Run: headless pygame with SDL's dummy video driver; simulated clock (each Clock.tick advances the game by its frame time, no real sleeping); random seed 0; keys injected as events and as key.get_pressed() state; no mouse input.
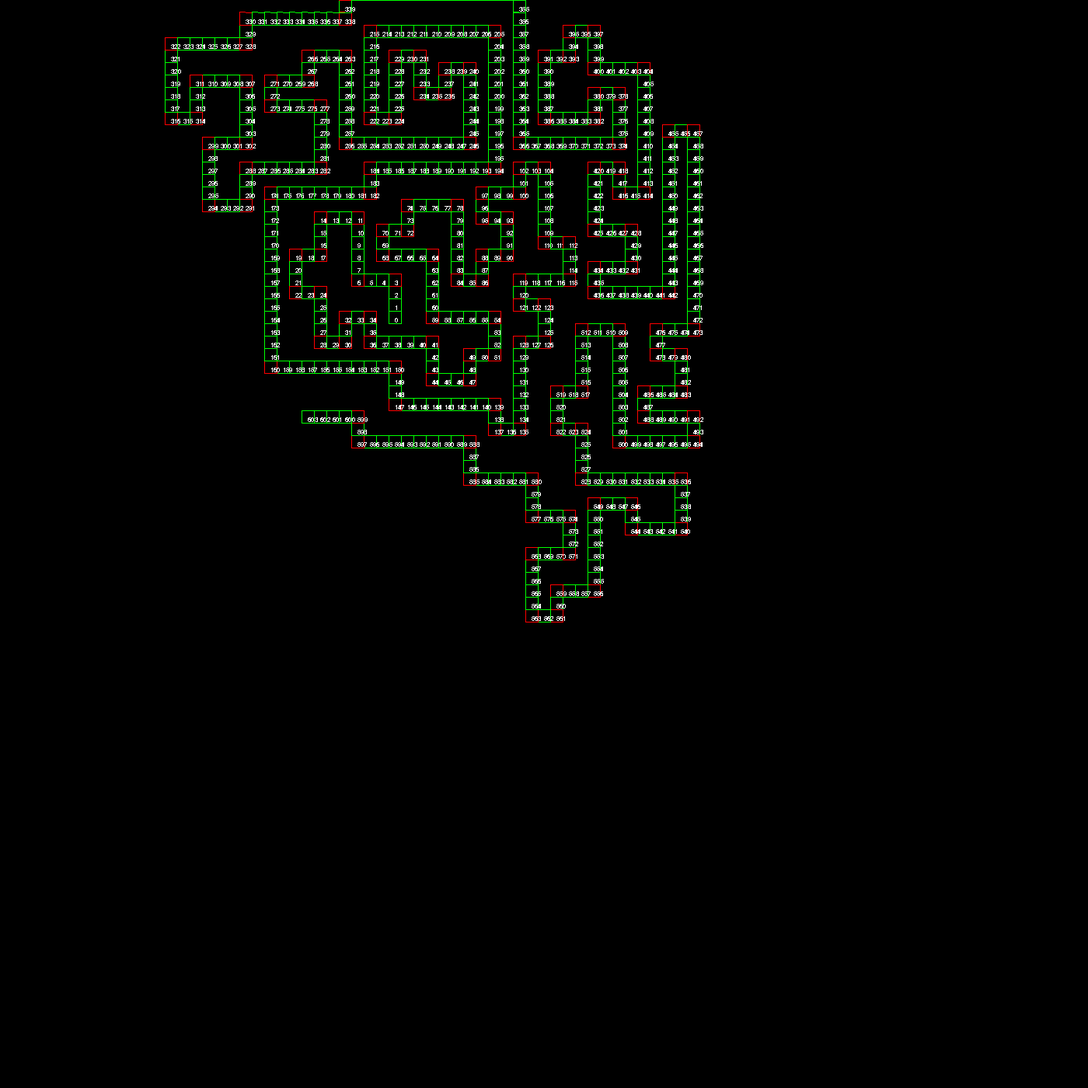
Frame 1 of 4 · flips 1–60 · no input
Frame 2 of 4 · flips 61–180 · tapped SPACE, RETURN · held RIGHT (→), D · screen unchanged from frame 1, image omitted
Frame 3 of 4 · flips 181–300 · held DOWN (↓), S · screen unchanged from frame 2, image omitted
Frame 4 of 4 · flips 301–420 · held LEFT (←), A, UP (↑), W · screen unchanged from frame 3, image omitted

The pygame program that drew these frames:

import pygame
import os
import threading
import time
import math
import sys

roadBlocks = [(528, 528), (528, 512), (528, 496), (528, 480), (512, 480), (496, 480), (480, 480), (480, 464), (480, 448), (480, 432), (480, 416), (480, 400), (464, 400), (448, 400), (432, 400), (432, 416), (432, 432), (432, 448), (416, 448), (400, 448), (400, 464), (400, 480), (400, 496), (416, 496), (432, 496), (432, 512), (432, 528), (432, 544), (432, 560), (448, 560), (464, 560), (464, 544), (464, 528), (480, 528), (496, 528), (496, 544), (496, 560), (512, 560), (528, 560), (544, 560), (560, 560), (576, 560), (576, 576), (576, 592), (576, 608), (592, 608), (608, 608), (624, 608), (624, 592), (624, 576), (640, 576), (656, 576), (656, 560), (656, 544), (656, 528), (640, 528), (624, 528), (608, 528), (592, 528), (576, 528), (576, 512), (576, 496), (576, 480), (576, 464), (576, 448), (560, 448), (544, 448), (528, 448), (512, 448), (512, 432), (512, 416), (528, 416), (544, 416), (544, 400), (544, 384), (560, 384), (576, 384), (592, 384), (608, 384), (608, 400), (608, 416), (608, 432), (608, 448), (608, 464), (608, 480), (624, 480), (640, 480), (640, 464), (640, 448), (656, 448), (672, 448), (672, 432), (672, 416), (672, 400), (656, 400), (640, 400), (640, 384), (640, 368), (656, 368), (672, 368), (688, 368), (688, 352), (688, 336), (704, 336), (720, 336), (720, 352), (720, 368), (720, 384), (720, 400), (720, 416), (720, 432), (736, 432), (752, 432), (752, 448), (752, 464), (752, 480), (736, 480), (720, 480), (704, 480), (688, 480), (688, 496), (688, 512), (704, 512), (720, 512), (720, 528), (720, 544), (720, 560), (704, 560), (688, 560), (688, 576), (688, 592), (688, 608), (688, 624), (688, 640), (688, 656), (688, 672), (672, 672), (656, 672), (656, 656), (656, 640), (640, 640), (624, 640), (608, 640), (592, 640), (576, 640), (560, 640), (544, 640), (528, 640), (528, 624), (528, 608), (528, 592), (512, 592), (496, 592), (480, 592), (464, 592), (448, 592), (432, 592), (416, 592), (400, 592), (384, 592), (368, 592), (368, 576), (368, 560), (368, 544), (368, 528), (368, 512), (368, 496), (368, 480), (368, 464), (368, 448), (368, 432), (368, 416), (368, 400), (368, 384), (368, 368), (384, 368), (400, 368), (416, 368), (432, 368), (448, 368), (464, 368), (480, 368), (496, 368), (496, 352), (496, 336), (512, 336), (528, 336), (544, 336), (560, 336), (576, 336), (592, 336), (608, 336), (624, 336), (640, 336), (656, 336), (656, 320), (656, 304), (656, 288), (656, 272), (656, 256), (656, 240), (656, 224), (656, 208), (656, 192), (656, 176), (656, 160), (640, 160), (624, 160), (608, 160), (592, 160), (576, 160), (560, 160), (544, 160), (528, 160), (512, 160), (496, 160), (496, 176), (496, 192), (496, 208), (496, 224), (496, 240), (496, 256), (496, 272), (512, 272), (528, 272), (528, 256), (528, 240), (528, 224), (528, 208), (528, 192), (544, 192), (560, 192), (560, 208), (560, 224), (560, 240), (576, 240), (592, 240), (592, 224), (592, 208), (608, 208), (624, 208), (624, 224), (624, 240), (624, 256), (624, 272), (624, 288), (624, 304), (608, 304), (592, 304), (576, 304), (560, 304), (544, 304), (528, 304), (512, 304), (496, 304), (480, 304), (464, 304), (464, 288), (464, 272), (464, 256), (464, 240), (464, 224), (464, 208), (464, 192), (448, 192), (432, 192), (416, 192), (416, 208), (416, 224), (400, 224), (384, 224), (368, 224), (368, 240), (368, 256), (384, 256), (400, 256), (416, 256), (432, 256), (432, 272), (432, 288), (432, 304), (432, 320), (432, 336), (416, 336), (400, 336), (384, 336), (368, 336), (352, 336), (336, 336), (336, 352), (336, 368), (336, 384), (320, 384), (304, 384), (288, 384), (288, 368), (288, 352), (288, 336), (288, 320), (288, 304), (304, 304), (320, 304), (336, 304), (336, 288), (336, 272), (336, 256), (336, 240), (336, 224), (320, 224), (304, 224), (288, 224), (272, 224), (272, 240), (272, 256), (272, 272), (256, 272), (240, 272), (240, 256), (240, 240), (240, 224), (240, 208), (240, 192), (240, 176), (256, 176), (272, 176), (288, 176), (304, 176), (320, 176), (336, 176), (336, 160), (336, 144), (352, 144), (368, 144), (384, 144), (400, 144), (416, 144), (432, 144), (448, 144), (464, 144), (464, 128), (464, 112), (480, 112), (496, 112), (512, 112), (528, 112), (544, 112), (560, 112), (576, 112), (592, 112), (608, 112), (624, 112), (640, 112), (656, 112), (672, 112), (688, 112), (688, 128), (688, 144), (688, 160), (688, 176), (688, 192), (688, 208), (688, 224), (688, 240), (688, 256), (688, 272), (688, 288), (688, 304), (704, 304), (720, 304), (736, 304), (752, 304), (768, 304), (784, 304), (800, 304), (816, 304), (816, 288), (816, 272), (816, 256), (816, 240), (800, 240), (784, 240), (784, 256), (784, 272), (768, 272), (752, 272), (736, 272), (720, 272), (720, 256), (720, 240), (720, 224), (720, 208), (720, 192), (736, 192), (752, 192), (752, 176), (752, 160), (768, 160), (784, 160), (784, 176), (784, 192), (784, 208), (800, 208), (816, 208), (832, 208), (848, 208), (848, 224), (848, 240), (848, 256), (848, 272), (848, 288), (848, 304), (848, 320), (848, 336), (848, 352), (848, 368), (832, 368), (816, 368), (816, 352), (816, 336), (800, 336), (784, 336), (784, 352), (784, 368), (784, 384), (784, 400), (784, 416), (800, 416), (816, 416), (832, 416), (832, 432), (832, 448), (832, 464), (816, 464), (800, 464), (784, 464), (784, 480), (784, 496), (800, 496), (816, 496), (832, 496), (848, 496), (864, 496), (880, 496), (880, 480), (880, 464), (880, 448), (880, 432), (880, 416), (880, 400), (880, 384), (880, 368), (880, 352), (880, 336), (880, 320), (880, 304), (880, 288), (896, 288), (912, 288), (912, 304), (912, 320), (912, 336), (912, 352), (912, 368), (912, 384), (912, 400), (912, 416), (912, 432), (912, 448), (912, 464), (912, 480), (912, 496), (912, 512), (912, 528), (912, 544), (896, 544), (880, 544), (864, 544), (864, 560), (864, 576), (880, 576), (896, 576), (896, 592), (896, 608), (896, 624), (880, 624), (864, 624), (848, 624), (848, 640), (848, 656), (864, 656), (880, 656), (896, 656), (912, 656), (912, 672), (912, 688), (896, 688), (880, 688), (864, 688), (848, 688), (832, 688), (816, 688), (816, 672), (816, 656), (816, 640), (816, 624), (816, 608), (816, 592), (816, 576), (816, 560), (816, 544), (800, 544), (784, 544), (768, 544), (768, 560), (768, 576), (768, 592), (768, 608), (768, 624), (752, 624), (736, 624), (736, 640), (736, 656), (736, 672), (752, 672), (768, 672), (768, 688), (768, 704), (768, 720), (768, 736), (784, 736), (800, 736), (816, 736), (832, 736), (848, 736), (864, 736), (880, 736), (896, 736), (896, 752), (896, 768), (896, 784), (896, 800), (880, 800), (864, 800), (848, 800), (832, 800), (832, 784), (832, 768), (816, 768), (800, 768), (784, 768), (784, 784), (784, 800), (784, 816), (784, 832), (784, 848), (784, 864), (784, 880), (768, 880), (752, 880), (736, 880), (736, 896), (736, 912), (720, 912), (704, 912), (704, 896), (704, 880), (704, 864), (704, 848), (704, 832), (720, 832), (736, 832), (752, 832), (752, 816), (752, 800), (752, 784), (736, 784), (720, 784), (704, 784), (704, 768), (704, 752), (704, 736), (688, 736), (672, 736), (656, 736), (640, 736), (624, 736), (624, 720), (624, 704), (624, 688), (608, 688), (592, 688), (576, 688), (560, 688), (544, 688), (528, 688), (512, 688), (496, 688), (480, 688), (480, 672), (480, 656), (464, 656), (448, 656), (432, 656), (416, 656)]
c = [3, 6, 11, 14, 17, 19, 22, 24, 28, 30, 32, 34, 36, 41, 44, 47, 49, 51, 54, 59, 64, 68, 70, 72, 74, 78, 84, 86, 88, 90, 93, 95, 97, 100, 102, 104, 110, 112, 115, 119, 121, 123, 126, 128, 135, 137, 139, 147, 150, 160, 174, 182, 184, 194, 205, 215, 222, 224, 229, 231, 234, 236, 238, 240, 246, 256, 263, 266, 268, 271, 273, 277, 282, 288, 291, 294, 299, 302, 307, 311, 314, 316, 322, 328, 330, 338, 340, 354, 366, 374, 378, 380, 382, 386, 391, 393, 395, 397, 400, 404, 414, 416, 418, 420, 425, 428, 431, 434, 436, 442, 455, 457, 473, 476, 478, 480, 483, 486, 488, 492, 494, 500, 509, 512, 517, 519, 522, 524, 528, 536, 540, 544, 546, 549, 556, 559, 561, 563, 568, 571, 574, 577, 580, 585, 588, 597, 599]

os.environ['SDL_VIDEO_WINDOW_POS'] = "%d,%d" % (10, 50)

def draw_rectangle(x, y, width, height, color, screen, line_width ,rot_radians=0):
    points = []

    radius = math.sqrt((height / 2)**2 + (width / 2)**2)

    angle = math.atan2(height / 2, width / 2)

    angles = [angle, -angle + math.pi, angle + math.pi, -angle]

    for angle in angles:
        y_offset = -1 * radius * math.sin(angle + rot_radians)
        x_offset = radius * math.cos(angle + rot_radians)
        points.append((x + x_offset, y + y_offset))

    pygame.draw.polygon(screen, color, points, line_width)


pygame.font.init()
my_font = pygame.font.SysFont('Comic Sans MS', 12)
offset = 220
screen = pygame.display.set_mode((1400,1400))
running = True

while running:
    for event in pygame.event.get():
        if event.type == pygame.QUIT:
            running = False
            sys.exit()
    
    time.sleep(0.05)

    screen.fill((0,0,0))

    #for c in cl:
    #    pygame.draw.rect(screen, (255, 0, 255), (c[0]-offset, c[1]-offset, 1,1))

    i = 0
    for i, r in enumerate(roadBlocks):
        scaled_x = int((r[0] - offset) ) + 200
        scaled_y = int((r[1] - offset) ) + 100

        text_surface = my_font.render(str(i), False, (255, 255, 255))

        if i in c:
            draw_rectangle(scaled_x, scaled_y, 16, 16, (255, 0, 0), screen, 1)  # 16 -> 8
        else:
            draw_rectangle(scaled_x, scaled_y, 16, 16, (0, 255, 0), screen, 1)  # 16 -> 8

        screen.blit(text_surface, (scaled_x, scaled_y))
    pygame.display.update()
